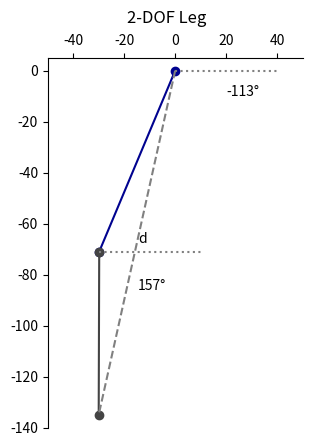

Python code for this plot: (Note: this script raises an exception after producing the figure.)
#%%
#imports, global functions and constants
import numpy as np
import matplotlib.pyplot as plt

def getPart(knot1, knot2):
    x=[knot1[0],knot2[0]]
    y=[knot1[1],knot2[1]]
    return x,y
def forwardKin(aH,aK):
    knee=(thighLength*np.cos(aH),thighLength*np.sin(aH))
    ankle=(knee[0]+lowerLegLength*np.cos(-aK+(np.pi+aH)),knee[1]+lowerLegLength*np.sin(-aK+(np.pi+aH)))
    return knee,ankle
def inverseKin(pos):
    d=np.sqrt(pos[0]**2+pos[1]**2)
    if d>thighLength+lowerLegLength:
        print("knee")
        return -np.pi/2

    aH=+np.arctan2(pos[1],pos[0])-np.arccos((thighLength**2+d**2-lowerLegLength**2)/(2*d*thighLength))
    aK=np.arccos((thighLength**2+lowerLegLength**2-d**2)/(2*lowerLegLength*thighLength))
    if aH>17/18*np.pi or aH<-17/18*np.pi:
        print("hip")
    return aH,aK
def moments(pos,height,f):
    if pos[1]>height:
        return 0,0
    else:
        knee,ankle=forwardKin(*inverseKin(pos))
        mH=(np.abs(pos[0])/1000)*f
        mK=(np.abs(knee[0]-ankle[0])/1000)*f
        return mH,mK
def trajectory(time, phaseOffset, stepTime, stepLength,height,stepHeight):
    phase = ((time / stepTime) + phaseOffset) % 1

    if phase < 0.75:
        x = (0.25 * stepLength) - (phase / 0.75) * stepLength
        y = height
    else:
        def bezier4(p0, p1, p2, p3, p4, t):
            return (
                    (1 - t) ** 4 * p0 +
                    4 * (1 - t) ** 3 * t * p1 +
                    6 * (1 - t) ** 2 * t ** 2 * p2 +
                    4 * (1 - t) * t ** 3 * p3 +
                    t ** 4 * p4
            )

        def swingX(p, start, end, speed):
            return (start + speed - end) / 2 * np.cos(np.pi * p) + speed * p + (start - (start + speed - end) / 2)

        p = (phase - 0.75) / 0.25
        p0 = np.array([-0.75*stepLength,height])
        p1 = np.array([-0.83*stepLength,height+0.1*stepHeight])
        p2 = np.array([0*stepLength,height+3*stepHeight])
        p3 = np.array([0.33*stepLength,height+0.1*stepHeight])
        p4 = np.array([0.25*stepLength,height])
        x,y = bezier4(p0, p1, p2, p3,p4, p)
        #x =  swingX(p,-0.75*stepLength,+0.25*stepLength,stepLength/stepTime)
    return [x, y]



thighLength=77
lowerLegLength=64 #64
hipPosition=(0,0)



#%%
# leg
footPosition=(-30,-135)
h, k=inverseKin(footPosition)
#h=-155/180*np.pi
#k=90/180*np.pi
knee,ankle=forwardKin(h,k)
print(knee,ankle)
fig, ax = plt.subplots()
fig.suptitle("2-DOF Leg")
ax.plot(*getPart(hipPosition,knee),"-o",color="#00028f")
ax.plot(*getPart(knee,ankle),"-o",color="#444")
ax.plot(*getPart(hipPosition,ankle),"--",color="grey")
ax.plot([0,40],[0,0],":",color="grey")
ax.plot([knee[0],knee[0]+40],[knee[1],knee[1]],":",color="grey")
ax.text(20,-10,f"{h*(180/np.pi):.0f}°")
ax.text(knee[0]+15,knee[1]-15,f"{k*(180/np.pi):.0f}°")
ax.text((ankle[0]/2)+0.5,ankle[1]/2,"d")
ax.spines['right'].set_visible(False)
ax.spines['bottom'].set_visible(False)
ax.set_xlim(-50, 50)
ax.set_ylim(-140, 5)
ax.set_aspect("equal")
ax.xaxis.tick_top()
plt.savefig("images/leg_ik.png",bbox_inches="tight",transparent=True)
plt.show()

#%%
#static moment for servos and simulation

height=-135
stepTime=1000
stepLength=40
stepHeight=10
deltaT=10
m=0.5
faktor=0.4
f=m*9.81*faktor
stallServo=0.177
limitServo=stallServo/3
results=np.empty((stepTime//deltaT,11)) #time, x, y, mH, mK, aH, aK, vAH,vAK, vX, vY
                                    #    0    1  2  3   4   5    6   7   8,    9,  10
for t, i in zip(range(0,stepTime,deltaT),range(0,stepTime//deltaT)):
    results[i,0]=t
    results[i,1],results[i,2]=trajectory(t,0,stepTime,stepLength,height,stepHeight)
    results[i,3],results[i,4]=moments([results[i,1],results[i,2]],height,f)
    aH,aK=inverseKin([results[i,1],results[i,2]])
    results[i,5]=((180/np.pi)*aH)
    results[i, 6]=((180/np.pi)*aK)
    if i>0:
        results[i,7]=(results[i,5]-results[i-1,5])/(results[i,0]-results[i-1,0])*1000
        results[i,8] = (results[i, 6] - results[i - 1, 6]) / (results[i, 0] - results[i - 1, 0])*1000
        results[i,9]= (results[i,1] - results[i - 1, 1]) / (results[i, 0] - results[i - 1, 0])*1000
        results[i,10]= (results[i,2] - results[i - 1, 2]) / (results[i, 0] - results[i - 1, 0])*1000

fig, axes = plt.subplots(nrows=5,ncols=2)
fig.suptitle("Simulation of a 2-DOF Leg")
axes[0,0].plot(results[:,0],results[:,1])
axes[0,0].set_ylabel("x [mm]")
axes[0,1].plot(results[:,0],results[:,2])
axes[0,1].set_ylabel("y [mm]")
axes[1,0].plot(results[:,0],results[:,9])
axes[1,0].set_ylabel("v x [mm/s]")
axes[1,1].plot(results[:,0],results[:,10])
axes[1,1].set_ylabel("v y [mm/s]")

axes[2,0].plot(results[:,0],results[:,3])
axes[2,0].plot([0,stepTime],[limitServo,limitServo],"-",color="red")
axes[2,0].set_ylabel("Hip M [Nm]")
axes[2,1].plot(results[:,0],results[:,4])
axes[2,1].plot([0,stepTime],[limitServo,limitServo],"-",color="red")
axes[2,1].set_ylabel("Knee M [Nm]")

axes[3,0].plot(results[:,0],results[:,5])
axes[3,0].set_ylabel("Hip A[°]")
axes[3,1].plot(results[:,0],results[:,6])
axes[3,1].set_ylabel("Knee A[°]")

axes[4,0].plot(results[:,0],results[:,7])
axes[4,0].set_ylabel("Hip W [°/s]")
axes[4,1].plot(results[:,0],results[:,8])
axes[4,1].set_ylabel("Knee W [°/s]")

for ax in axes.flat:
    ax.grid(True)
    ax.set_xlabel("time [ms]")
fig.tight_layout()

plt.savefig("images/leg_m.png",bbox_inches="tight",transparent=True)
plt.show()



#%%
height=-135
stepTime=1000
stepLength=40
stepHeight=10
deltaT=1

arr=np.empty((stepTime//deltaT,2))
for t in range(0,stepTime//deltaT):
    arr[t,0], arr[t,1] = trajectory(t*deltaT,0,stepTime,stepLength,height,stepHeight)

fig, ax = plt.subplots()
fig.suptitle("Trajectory of a 2-DOF Leg")
ax.plot(arr[:,0],arr[:,1])
ax.set_ylabel("x [mm]")
ax.set_xlabel("y [ms]")
plt.savefig("images/leg_tr.png",bbox_inches="tight",transparent=True)

plt.show()


#%%
# jump in velocity
arr=np.empty((200,3))
i=0
for t in np.linspace(stepTime//4*3-20,stepTime//4*3+20,200):
    arr[i, 0] = t
    arr[i, 1], arr[i, 2] = trajectory(t, 0, stepTime, stepLength, height, stepHeight)
    if i>0:
        arr[i, 2] = (arr[i,1]-arr[i-1,1])/(arr[i,0]-arr[i-1,0])*1000
    i+=1

fig, ax = plt.subplots()
ax.plot(arr[:,0],arr[:,2])
plt.show()

